Photos from the image-classification dataset "data" in the GitHub repository Marshall-mk/EggPlantDisease. Its 7 classes are: healthy leaf, insect pest disease, leaf spot disease, mosaic virus disease, small leaf disease, white mold disease, wilt disease.

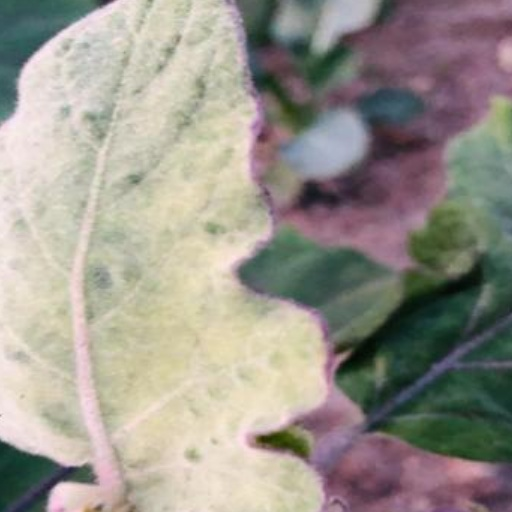
Label: mosaic virus disease

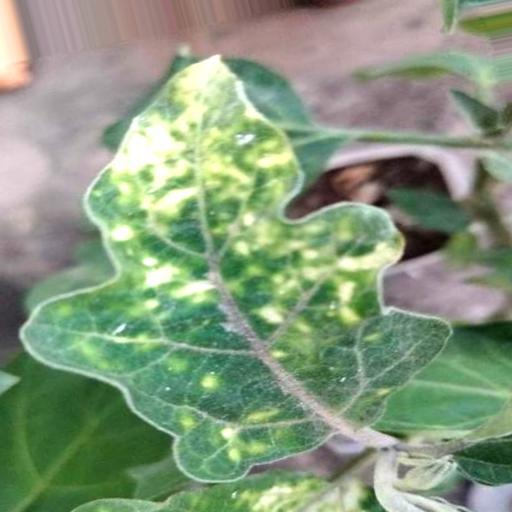
Label: leaf spot disease

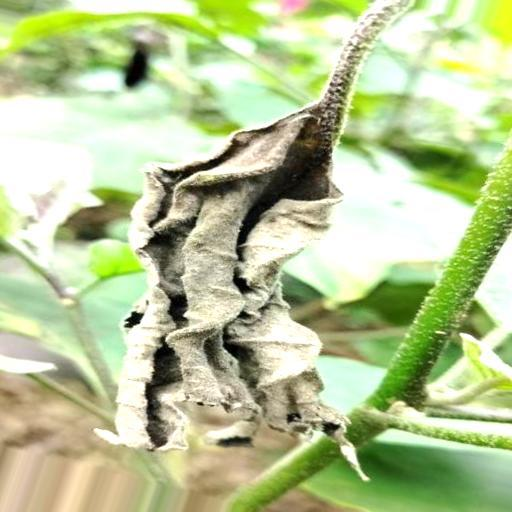
Label: wilt disease

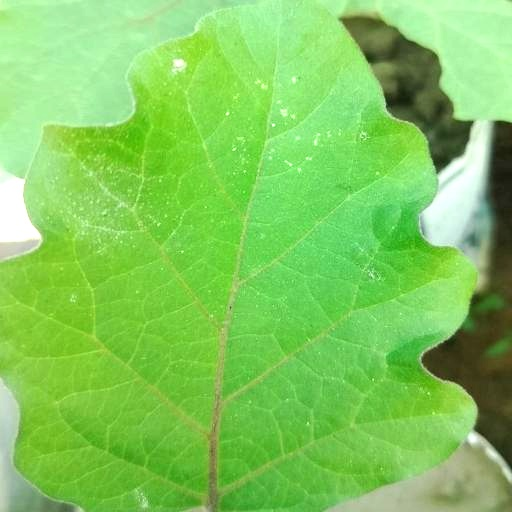
Label: white mold disease

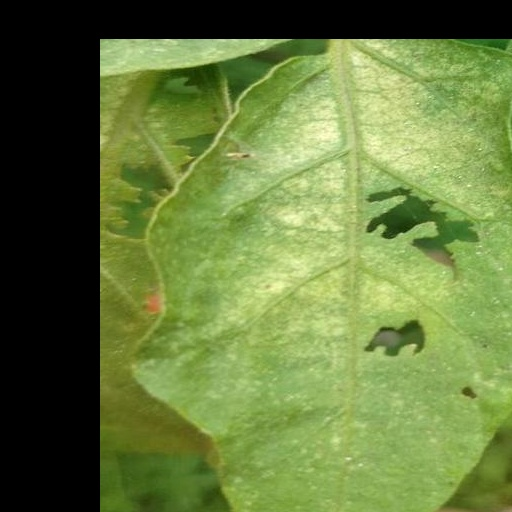
Label: insect pest disease

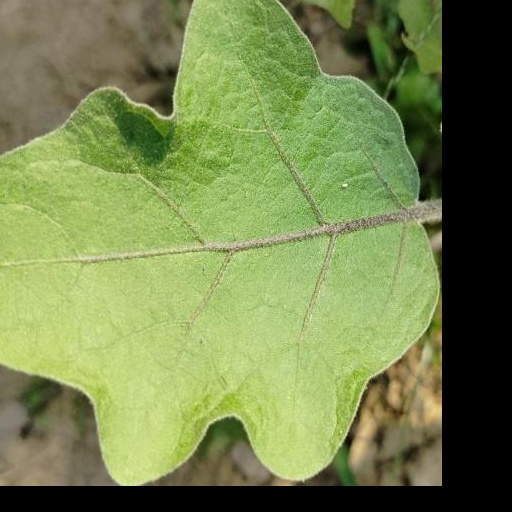
Label: healthy leaf
